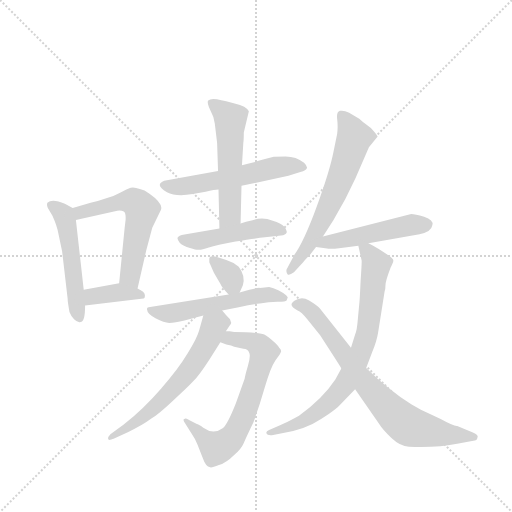
t = 0.00 s
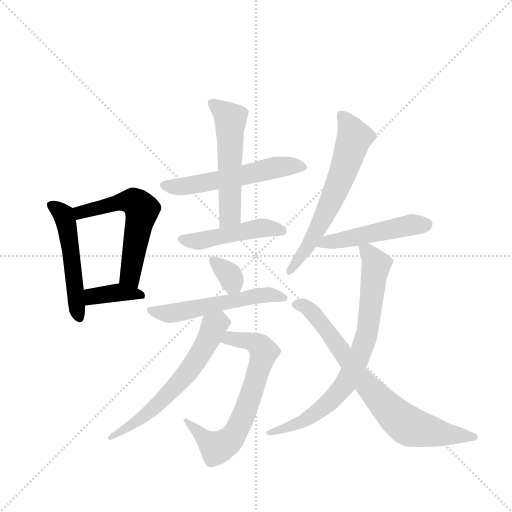
t = 1.99 s
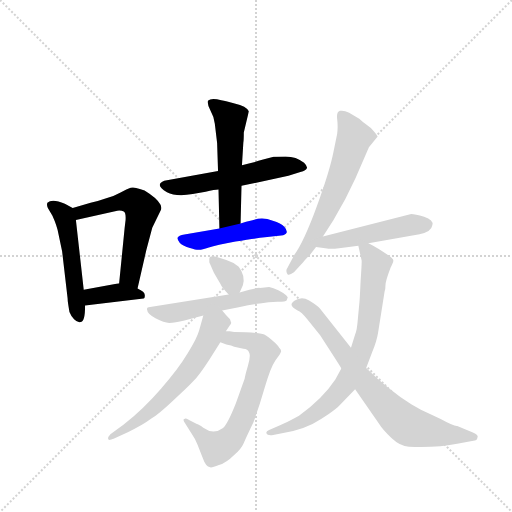
t = 3.98 s
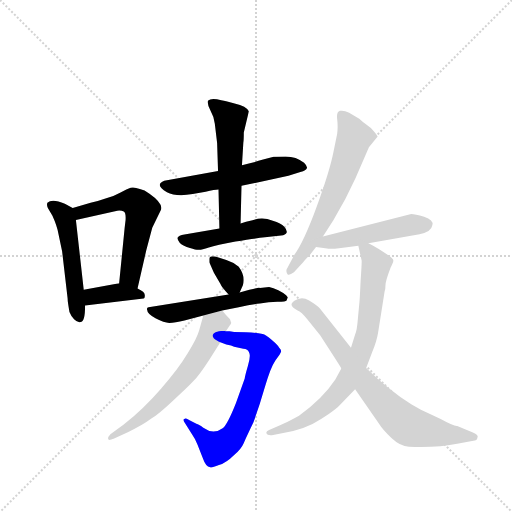
t = 5.97 s
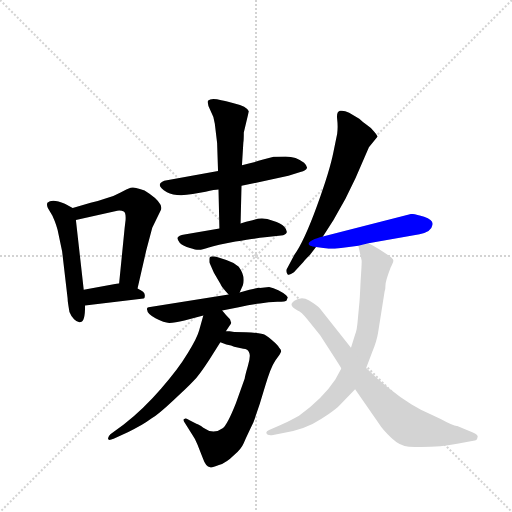
t = 7.96 s
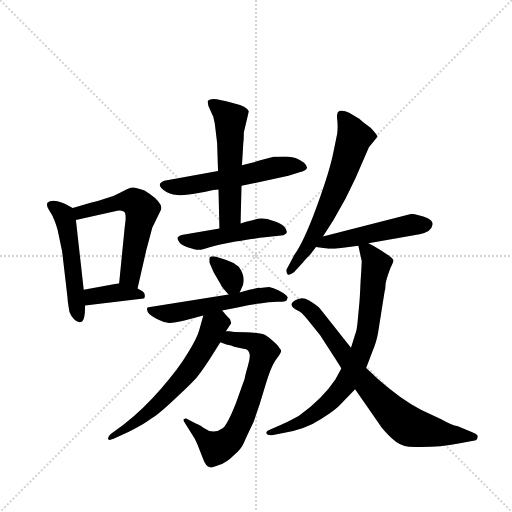
t = 9.95 s

The animated SVG that drew these frames (rendered in a browser with its animation timeline set to each time). Animation: 14 CSS @keyframes rules; one cycle of 9.95 s.

<svg version="1.1" viewBox="0 0 1024 1024" xmlns="http://www.w3.org/2000/svg">
  <g stroke="lightgray" stroke-dasharray="1,1" stroke-width="1" transform="scale(4, 4)">
    <line x1="0" y1="0" x2="256" y2="256"></line>
    <line x1="256" y1="0" x2="0" y2="256"></line>
    <line x1="128" y1="0" x2="128" y2="256"></line>
    <line x1="0" y1="128" x2="256" y2="128"></line>
  </g>
  <g transform="scale(0.92, -0.92) translate(60, -900)">
    <style type="text/css">
      
        @keyframes keyframes0 {
          from {
            stroke: blue;
            stroke-dashoffset: 515;
            stroke-width: 128;
          }
          63% {
            animation-timing-function: step-end;
            stroke: blue;
            stroke-dashoffset: 0;
            stroke-width: 128;
          }
          to {
            stroke: black;
            stroke-width: 1024;
          }
        }
        #make-me-a-hanzi-animation-0 {
          animation: keyframes0 0.6691080729166666s both;
          animation-delay: 0s;
          animation-timing-function: linear;
        }
      
        @keyframes keyframes1 {
          from {
            stroke: blue;
            stroke-dashoffset: 579;
            stroke-width: 128;
          }
          65% {
            animation-timing-function: step-end;
            stroke: blue;
            stroke-dashoffset: 0;
            stroke-width: 128;
          }
          to {
            stroke: black;
            stroke-width: 1024;
          }
        }
        #make-me-a-hanzi-animation-1 {
          animation: keyframes1 0.72119140625s both;
          animation-delay: 0.6691080729166666s;
          animation-timing-function: linear;
        }
      
        @keyframes keyframes2 {
          from {
            stroke: blue;
            stroke-dashoffset: 377;
            stroke-width: 128;
          }
          55% {
            animation-timing-function: step-end;
            stroke: blue;
            stroke-dashoffset: 0;
            stroke-width: 128;
          }
          to {
            stroke: black;
            stroke-width: 1024;
          }
        }
        #make-me-a-hanzi-animation-2 {
          animation: keyframes2 0.5568033854166666s both;
          animation-delay: 1.3902994791666665s;
          animation-timing-function: linear;
        }
      
        @keyframes keyframes3 {
          from {
            stroke: blue;
            stroke-dashoffset: 559;
            stroke-width: 128;
          }
          65% {
            animation-timing-function: step-end;
            stroke: blue;
            stroke-dashoffset: 0;
            stroke-width: 128;
          }
          to {
            stroke: black;
            stroke-width: 1024;
          }
        }
        #make-me-a-hanzi-animation-3 {
          animation: keyframes3 0.7049153645833334s both;
          animation-delay: 1.947102864583333s;
          animation-timing-function: linear;
        }
      
        @keyframes keyframes4 {
          from {
            stroke: blue;
            stroke-dashoffset: 548;
            stroke-width: 128;
          }
          64% {
            animation-timing-function: step-end;
            stroke: blue;
            stroke-dashoffset: 0;
            stroke-width: 128;
          }
          to {
            stroke: black;
            stroke-width: 1024;
          }
        }
        #make-me-a-hanzi-animation-4 {
          animation: keyframes4 0.6959635416666666s both;
          animation-delay: 2.6520182291666665s;
          animation-timing-function: linear;
        }
      
        @keyframes keyframes5 {
          from {
            stroke: blue;
            stroke-dashoffset: 480;
            stroke-width: 128;
          }
          61% {
            animation-timing-function: step-end;
            stroke: blue;
            stroke-dashoffset: 0;
            stroke-width: 128;
          }
          to {
            stroke: black;
            stroke-width: 1024;
          }
        }
        #make-me-a-hanzi-animation-5 {
          animation: keyframes5 0.640625s both;
          animation-delay: 3.347981770833333s;
          animation-timing-function: linear;
        }
      
        @keyframes keyframes6 {
          from {
            stroke: blue;
            stroke-dashoffset: 336;
            stroke-width: 128;
          }
          52% {
            animation-timing-function: step-end;
            stroke: blue;
            stroke-dashoffset: 0;
            stroke-width: 128;
          }
          to {
            stroke: black;
            stroke-width: 1024;
          }
        }
        #make-me-a-hanzi-animation-6 {
          animation: keyframes6 0.5234375s both;
          animation-delay: 3.988606770833333s;
          animation-timing-function: linear;
        }
      
        @keyframes keyframes7 {
          from {
            stroke: blue;
            stroke-dashoffset: 550;
            stroke-width: 128;
          }
          64% {
            animation-timing-function: step-end;
            stroke: blue;
            stroke-dashoffset: 0;
            stroke-width: 128;
          }
          to {
            stroke: black;
            stroke-width: 1024;
          }
        }
        #make-me-a-hanzi-animation-7 {
          animation: keyframes7 0.6975911458333334s both;
          animation-delay: 4.512044270833333s;
          animation-timing-function: linear;
        }
      
        @keyframes keyframes8 {
          from {
            stroke: blue;
            stroke-dashoffset: 680;
            stroke-width: 128;
          }
          69% {
            animation-timing-function: step-end;
            stroke: blue;
            stroke-dashoffset: 0;
            stroke-width: 128;
          }
          to {
            stroke: black;
            stroke-width: 1024;
          }
        }
        #make-me-a-hanzi-animation-8 {
          animation: keyframes8 0.8033854166666666s both;
          animation-delay: 5.209635416666666s;
          animation-timing-function: linear;
        }
      
        @keyframes keyframes9 {
          from {
            stroke: blue;
            stroke-dashoffset: 619;
            stroke-width: 128;
          }
          67% {
            animation-timing-function: step-end;
            stroke: blue;
            stroke-dashoffset: 0;
            stroke-width: 128;
          }
          to {
            stroke: black;
            stroke-width: 1024;
          }
        }
        #make-me-a-hanzi-animation-9 {
          animation: keyframes9 0.7537434895833334s both;
          animation-delay: 6.013020833333333s;
          animation-timing-function: linear;
        }
      
        @keyframes keyframes10 {
          from {
            stroke: blue;
            stroke-dashoffset: 634;
            stroke-width: 128;
          }
          67% {
            animation-timing-function: step-end;
            stroke: blue;
            stroke-dashoffset: 0;
            stroke-width: 128;
          }
          to {
            stroke: black;
            stroke-width: 1024;
          }
        }
        #make-me-a-hanzi-animation-10 {
          animation: keyframes10 0.7659505208333334s both;
          animation-delay: 6.766764322916666s;
          animation-timing-function: linear;
        }
      
        @keyframes keyframes11 {
          from {
            stroke: blue;
            stroke-dashoffset: 493;
            stroke-width: 128;
          }
          62% {
            animation-timing-function: step-end;
            stroke: blue;
            stroke-dashoffset: 0;
            stroke-width: 128;
          }
          to {
            stroke: black;
            stroke-width: 1024;
          }
        }
        #make-me-a-hanzi-animation-11 {
          animation: keyframes11 0.6512044270833334s both;
          animation-delay: 7.532714843749999s;
          animation-timing-function: linear;
        }
      
        @keyframes keyframes12 {
          from {
            stroke: blue;
            stroke-dashoffset: 777;
            stroke-width: 128;
          }
          72% {
            animation-timing-function: step-end;
            stroke: blue;
            stroke-dashoffset: 0;
            stroke-width: 128;
          }
          to {
            stroke: black;
            stroke-width: 1024;
          }
        }
        #make-me-a-hanzi-animation-12 {
          animation: keyframes12 0.88232421875s both;
          animation-delay: 8.183919270833332s;
          animation-timing-function: linear;
        }
      
        @keyframes keyframes13 {
          from {
            stroke: blue;
            stroke-dashoffset: 763;
            stroke-width: 128;
          }
          71% {
            animation-timing-function: step-end;
            stroke: blue;
            stroke-dashoffset: 0;
            stroke-width: 128;
          }
          to {
            stroke: black;
            stroke-width: 1024;
          }
        }
        #make-me-a-hanzi-animation-13 {
          animation: keyframes13 0.8709309895833334s both;
          animation-delay: 9.066243489583332s;
          animation-timing-function: linear;
        }
      
    </style>
    
      <path d="M 98 448 L 81 457 Q 53 469 43 459 Q 41 454 44 448 L 54 431 Q 64 409 67 392 L 75 354 L 87 251 Q 87 244 91 222 Q 94 214 101 206 Q 109 198 115 200 Q 125 200 125 236 L 122 270 L 105 422 C 102 446 102 446 98 448 Z" fill="lightgray"></path>
    
      <path d="M 239 273 L 258 356 L 271 405 L 290 444 Q 295 458 265 479 Q 254 487 244 489 Q 232 494 224 492 Q 217 490 201 481 Q 185 472 171 469 Q 151 462 137 459 L 98 448 C 69 440 76 415 105 422 L 195 442 Q 204 443 209 440 Q 214 437 213 422 L 211 405 L 199 284 C 196 254 232 244 239 273 Z" fill="lightgray"></path>
    
      <path d="M 125 236 L 252 251 Q 255 251 255 258 Q 255 266 239 273 L 199 284 L 122 270 C 92 265 95 232 125 236 Z" fill="lightgray"></path>
    
      <path d="M 414 528 L 297 507 Q 275 498 303 482 Q 322 472 359 478 L 387 483 Q 407 488 415 488 L 465 496 L 567 518 L 593 526 Q 606 529 607 534 Q 609 538 601 546 Q 584 560 561 560 Q 538 560 535 559 L 512 553 Q 488 546 466 541 L 414 528 Z" fill="lightgray"></path>
    
      <path d="M 470 612 L 481 658 Q 476 669 450 675 L 438 678 Q 424 682 421 682 Q 399 688 392 681 Q 390 675 397 661 Q 405 647 407 631 L 412 589 L 414 528 L 415 488 L 417 403 C 418 373 462 384 463 414 L 465 496 L 466 541 L 469 590 Q 470 595 470 612 Z" fill="lightgray"></path>
    
      <path d="M 417 403 L 341 390 Q 328 388 326 383 Q 325 379 331 372 Q 338 365 353 361 Q 368 356 373 357 Q 379 357 394 362 Q 410 367 452 375 Q 494 382 516 384 L 551 388 Q 561 389 563 394 Q 565 399 558 407 Q 551 415 533 420 Q 510 430 489 421 Q 474 418 463 414 L 417 403 Z" fill="lightgray"></path>
    
      <path d="M 461 264 L 468 280 Q 474 300 459 320 Q 446 331 432 335 L 415 340 Q 395 347 395 337 L 395 330 L 405 307 L 419 283 Q 422 275 437 260 C 452 244 452 244 461 264 Z" fill="lightgray"></path>
    
      <path d="M 423 225 L 459 232 Q 487 239 505 240 Q 524 244 543 244 Q 562 244 563 247 L 565 252 Q 567 253 562 258 Q 557 263 545 269 Q 534 274 525 276 L 505 274 Q 502 276 461 264 L 437 260 L 263 232 Q 258 231 260 226 Q 260 218 278 208 Q 297 198 308 198 Q 320 198 341 203 L 382 214 L 423 225 Z" fill="lightgray"></path>
    
      <path d="M 449 178 Q 448 179 439 180 L 431 180 C 401 182 391 167 419 156 L 432 151 Q 444 149 449 146 L 469 142 Q 479 141 481 135 Q 486 128 479 105 Q 472 81 472 77 L 453 24 Q 434 -24 424 -31 Q 415 -38 404 -38 Q 393 -38 382 -30 Q 371 -22 368 -22 L 351 -13 Q 342 -8 341 -11 Q 336 -12 343 -21 L 356 -42 Q 365 -55 369 -66 L 381 -96 Q 387 -114 397 -116 Q 401 -117 416 -111 Q 432 -106 449 -89 Q 464 -77 470 -63 Q 476 -49 491 -18 Q 504 17 516 59 Q 528 101 539 117 Q 551 133 551 136 Q 552 139 547 144 Q 545 149 531 161 Q 517 173 511 174 Q 488 178 449 178 Z" fill="lightgray"></path>
    
      <path d="M 431 180 L 439 192 Q 444 198 442 200 L 440 206 Q 431 215 423 225 C 404 248 390 243 382 214 L 373 182 Q 369 166 348 132 Q 327 97 290 55 Q 253 12 209 -23 L 180 -44 Q 174 -50 175 -54 Q 175 -59 187 -54 L 219 -39 Q 249 -25 269 -10 Q 285 0 316 29 Q 347 57 360 71 Q 373 84 395 118 L 419 156 L 431 180 Z" fill="lightgray"></path>
    
      <path d="M 642 386 L 665 422 L 691 468 L 713 513 L 742 580 L 761 603 Q 761 604 754 613 Q 748 622 737 629 Q 727 636 721 642 L 699 655 Q 687 661 679 659 Q 671 657 673 641 Q 675 625 673 609 L 665 570 Q 657 529 629 452 Q 601 375 580 346 L 565 318 Q 560 312 565 304 Q 568 300 579 308 L 600 331 Q 602 334 614 346 L 627 363 L 642 386 Z" fill="lightgray"></path>
    
      <path d="M 741 371 L 852 391 Q 878 396 880 411 Q 883 422 862 429 Q 842 435 834 435 L 642 386 C 613 379 597 367 627 363 L 651 360 Q 659 357 719 366 L 741 371 Z" fill="lightgray"></path>
    
      <path d="M 682 99 L 669 75 Q 642 34 590 -4 Q 559 -21 550 -24 L 525 -35 Q 518 -38 519 -42 Q 521 -47 531 -46 L 553 -42 Q 604 -34 638 -11 Q 672 11 681 22 L 712 54 L 736 100 L 749 134 Q 759 158 762 177 L 776 266 Q 778 271 778 280 Q 778 289 789 318 Q 796 331 795 334 Q 795 337 786 344 L 766 357 Q 753 365 741 371 C 715 385 715 385 719 366 L 726 334 Q 727 334 724 290 Q 722 246 721 239 L 718 207 Q 716 181 712 173 L 703 144 L 682 99 Z" fill="lightgray"></path>
    
      <path d="M 712 54 L 764 -21 Q 772 -34 791 -52 Q 810 -70 829 -71 Q 887 -74 937 -64 L 969 -58 Q 977 -58 978 -51 Q 981 -45 968 -40 L 934 -26 Q 927 -27 898 -11 L 855 9 L 834 21 Q 785 52 736 100 L 703 144 L 635 230 Q 630 236 612 247 Q 595 257 580 246 Q 578 244 577 244 Q 567 235 587 225 Q 595 222 608 206 L 636 171 L 656 140 Q 680 103 682 99 L 712 54 Z" fill="lightgray"></path>
    
    
      <clipPath id="make-me-a-hanzi-clip-0">
        <path d="M 98 448 L 81 457 Q 53 469 43 459 Q 41 454 44 448 L 54 431 Q 64 409 67 392 L 75 354 L 87 251 Q 87 244 91 222 Q 94 214 101 206 Q 109 198 115 200 Q 125 200 125 236 L 122 270 L 105 422 C 102 446 102 446 98 448 Z"></path>
      </clipPath>
      <path clip-path="url(#make-me-a-hanzi-clip-0)" d="M 51 454 L 75 436 L 85 412 L 111 211" fill="none" id="make-me-a-hanzi-animation-0" stroke-dasharray="387 774" stroke-linecap="round"></path>
    
      <clipPath id="make-me-a-hanzi-clip-1">
        <path d="M 239 273 L 258 356 L 271 405 L 290 444 Q 295 458 265 479 Q 254 487 244 489 Q 232 494 224 492 Q 217 490 201 481 Q 185 472 171 469 Q 151 462 137 459 L 98 448 C 69 440 76 415 105 422 L 195 442 Q 204 443 209 440 Q 214 437 213 422 L 211 405 L 199 284 C 196 254 232 244 239 273 Z"></path>
      </clipPath>
      <path clip-path="url(#make-me-a-hanzi-clip-1)" d="M 106 443 L 115 438 L 219 463 L 230 462 L 249 445 L 223 305 L 234 281" fill="none" id="make-me-a-hanzi-animation-1" stroke-dasharray="451 902" stroke-linecap="round"></path>
    
      <clipPath id="make-me-a-hanzi-clip-2">
        <path d="M 125 236 L 252 251 Q 255 251 255 258 Q 255 266 239 273 L 199 284 L 122 270 C 92 265 95 232 125 236 Z"></path>
      </clipPath>
      <path clip-path="url(#make-me-a-hanzi-clip-2)" d="M 132 242 L 139 254 L 201 265 L 245 258" fill="none" id="make-me-a-hanzi-animation-2" stroke-dasharray="249 498" stroke-linecap="round"></path>
    
      <clipPath id="make-me-a-hanzi-clip-3">
        <path d="M 414 528 L 297 507 Q 275 498 303 482 Q 322 472 359 478 L 387 483 Q 407 488 415 488 L 465 496 L 567 518 L 593 526 Q 606 529 607 534 Q 609 538 601 546 Q 584 560 561 560 Q 538 560 535 559 L 512 553 Q 488 546 466 541 L 414 528 Z"></path>
      </clipPath>
      <path clip-path="url(#make-me-a-hanzi-clip-3)" d="M 300 495 L 363 498 L 552 538 L 599 537" fill="none" id="make-me-a-hanzi-animation-3" stroke-dasharray="431 862" stroke-linecap="round"></path>
    
      <clipPath id="make-me-a-hanzi-clip-4">
        <path d="M 470 612 L 481 658 Q 476 669 450 675 L 438 678 Q 424 682 421 682 Q 399 688 392 681 Q 390 675 397 661 Q 405 647 407 631 L 412 589 L 414 528 L 415 488 L 417 403 C 418 373 462 384 463 414 L 465 496 L 466 541 L 469 590 Q 470 595 470 612 Z"></path>
      </clipPath>
      <path clip-path="url(#make-me-a-hanzi-clip-4)" d="M 399 677 L 441 641 L 440 433 L 423 410" fill="none" id="make-me-a-hanzi-animation-4" stroke-dasharray="420 840" stroke-linecap="round"></path>
    
      <clipPath id="make-me-a-hanzi-clip-5">
        <path d="M 417 403 L 341 390 Q 328 388 326 383 Q 325 379 331 372 Q 338 365 353 361 Q 368 356 373 357 Q 379 357 394 362 Q 410 367 452 375 Q 494 382 516 384 L 551 388 Q 561 389 563 394 Q 565 399 558 407 Q 551 415 533 420 Q 510 430 489 421 Q 474 418 463 414 L 417 403 Z"></path>
      </clipPath>
      <path clip-path="url(#make-me-a-hanzi-clip-5)" d="M 333 380 L 371 376 L 509 404 L 554 398" fill="none" id="make-me-a-hanzi-animation-5" stroke-dasharray="352 704" stroke-linecap="round"></path>
    
      <clipPath id="make-me-a-hanzi-clip-6">
        <path d="M 461 264 L 468 280 Q 474 300 459 320 Q 446 331 432 335 L 415 340 Q 395 347 395 337 L 395 330 L 405 307 L 419 283 Q 422 275 437 260 C 452 244 452 244 461 264 Z"></path>
      </clipPath>
      <path clip-path="url(#make-me-a-hanzi-clip-6)" d="M 405 334 L 438 304 L 453 272" fill="none" id="make-me-a-hanzi-animation-6" stroke-dasharray="208 416" stroke-linecap="round"></path>
    
      <clipPath id="make-me-a-hanzi-clip-7">
        <path d="M 423 225 L 459 232 Q 487 239 505 240 Q 524 244 543 244 Q 562 244 563 247 L 565 252 Q 567 253 562 258 Q 557 263 545 269 Q 534 274 525 276 L 505 274 Q 502 276 461 264 L 437 260 L 263 232 Q 258 231 260 226 Q 260 218 278 208 Q 297 198 308 198 Q 320 198 341 203 L 382 214 L 423 225 Z"></path>
      </clipPath>
      <path clip-path="url(#make-me-a-hanzi-clip-7)" d="M 269 225 L 311 219 L 522 259 L 558 252" fill="none" id="make-me-a-hanzi-animation-7" stroke-dasharray="422 844" stroke-linecap="round"></path>
    
      <clipPath id="make-me-a-hanzi-clip-8">
        <path d="M 449 178 Q 448 179 439 180 L 431 180 C 401 182 391 167 419 156 L 432 151 Q 444 149 449 146 L 469 142 Q 479 141 481 135 Q 486 128 479 105 Q 472 81 472 77 L 453 24 Q 434 -24 424 -31 Q 415 -38 404 -38 Q 393 -38 382 -30 Q 371 -22 368 -22 L 351 -13 Q 342 -8 341 -11 Q 336 -12 343 -21 L 356 -42 Q 365 -55 369 -66 L 381 -96 Q 387 -114 397 -116 Q 401 -117 416 -111 Q 432 -106 449 -89 Q 464 -77 470 -63 Q 476 -49 491 -18 Q 504 17 516 59 Q 528 101 539 117 Q 551 133 551 136 Q 552 139 547 144 Q 545 149 531 161 Q 517 173 511 174 Q 488 178 449 178 Z"></path>
      </clipPath>
      <path clip-path="url(#make-me-a-hanzi-clip-8)" d="M 428 159 L 441 164 L 475 160 L 504 148 L 513 135 L 483 33 L 458 -28 L 438 -58 L 411 -74 L 345 -15" fill="none" id="make-me-a-hanzi-animation-8" stroke-dasharray="552 1104" stroke-linecap="round"></path>
    
      <clipPath id="make-me-a-hanzi-clip-9">
        <path d="M 431 180 L 439 192 Q 444 198 442 200 L 440 206 Q 431 215 423 225 C 404 248 390 243 382 214 L 373 182 Q 369 166 348 132 Q 327 97 290 55 Q 253 12 209 -23 L 180 -44 Q 174 -50 175 -54 Q 175 -59 187 -54 L 219 -39 Q 249 -25 269 -10 Q 285 0 316 29 Q 347 57 360 71 Q 373 84 395 118 L 419 156 L 431 180 Z"></path>
      </clipPath>
      <path clip-path="url(#make-me-a-hanzi-clip-9)" d="M 431 200 L 404 190 L 362 109 L 285 22 L 181 -51" fill="none" id="make-me-a-hanzi-animation-9" stroke-dasharray="491 982" stroke-linecap="round"></path>
    
      <clipPath id="make-me-a-hanzi-clip-10">
        <path d="M 642 386 L 665 422 L 691 468 L 713 513 L 742 580 L 761 603 Q 761 604 754 613 Q 748 622 737 629 Q 727 636 721 642 L 699 655 Q 687 661 679 659 Q 671 657 673 641 Q 675 625 673 609 L 665 570 Q 657 529 629 452 Q 601 375 580 346 L 565 318 Q 560 312 565 304 Q 568 300 579 308 L 600 331 Q 602 334 614 346 L 627 363 L 642 386 Z"></path>
      </clipPath>
      <path clip-path="url(#make-me-a-hanzi-clip-10)" d="M 684 649 L 710 602 L 688 532 L 624 390 L 571 311" fill="none" id="make-me-a-hanzi-animation-10" stroke-dasharray="506 1012" stroke-linecap="round"></path>
    
      <clipPath id="make-me-a-hanzi-clip-11">
        <path d="M 741 371 L 852 391 Q 878 396 880 411 Q 883 422 862 429 Q 842 435 834 435 L 642 386 C 613 379 597 367 627 363 L 651 360 Q 659 357 719 366 L 741 371 Z"></path>
      </clipPath>
      <path clip-path="url(#make-me-a-hanzi-clip-11)" d="M 634 367 L 836 412 L 866 412" fill="none" id="make-me-a-hanzi-animation-11" stroke-dasharray="365 730" stroke-linecap="round"></path>
    
      <clipPath id="make-me-a-hanzi-clip-12">
        <path d="M 682 99 L 669 75 Q 642 34 590 -4 Q 559 -21 550 -24 L 525 -35 Q 518 -38 519 -42 Q 521 -47 531 -46 L 553 -42 Q 604 -34 638 -11 Q 672 11 681 22 L 712 54 L 736 100 L 749 134 Q 759 158 762 177 L 776 266 Q 778 271 778 280 Q 778 289 789 318 Q 796 331 795 334 Q 795 337 786 344 L 766 357 Q 753 365 741 371 C 715 385 715 385 719 366 L 726 334 Q 727 334 724 290 Q 722 246 721 239 L 718 207 Q 716 181 712 173 L 703 144 L 682 99 Z"></path>
      </clipPath>
      <path clip-path="url(#make-me-a-hanzi-clip-12)" d="M 726 362 L 739 353 L 758 324 L 738 175 L 712 105 L 690 64 L 636 9 L 601 -15 L 526 -42" fill="none" id="make-me-a-hanzi-animation-12" stroke-dasharray="649 1298" stroke-linecap="round"></path>
    
      <clipPath id="make-me-a-hanzi-clip-13">
        <path d="M 712 54 L 764 -21 Q 772 -34 791 -52 Q 810 -70 829 -71 Q 887 -74 937 -64 L 969 -58 Q 977 -58 978 -51 Q 981 -45 968 -40 L 934 -26 Q 927 -27 898 -11 L 855 9 L 834 21 Q 785 52 736 100 L 703 144 L 635 230 Q 630 236 612 247 Q 595 257 580 246 Q 578 244 577 244 Q 567 235 587 225 Q 595 222 608 206 L 636 171 L 656 140 Q 680 103 682 99 L 712 54 Z"></path>
      </clipPath>
      <path clip-path="url(#make-me-a-hanzi-clip-13)" d="M 584 237 L 611 229 L 674 151 L 719 83 L 824 -24 L 897 -42 L 969 -49" fill="none" id="make-me-a-hanzi-animation-13" stroke-dasharray="635 1270" stroke-linecap="round"></path>
    
  </g>
</svg>
